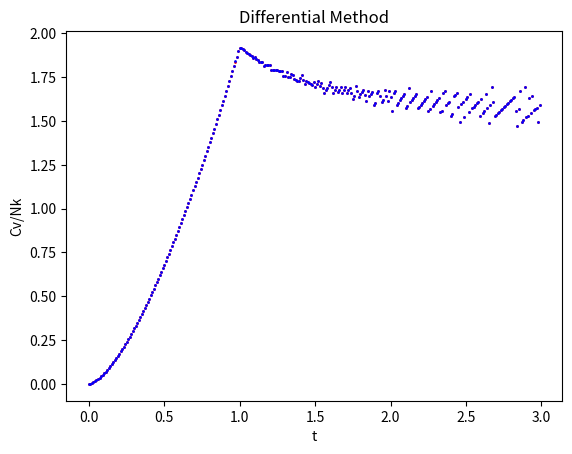

The script that saved this image:
import math
from matplotlib import pyplot as plt
import scipy.integrate

def func(x, c, t):
    return math.sqrt(x) / (math.exp((x-c)/t) - 1)

def get_cv(x, c, t):
    return 0.432 * x * (x-c) * math.sqrt(x) * math.exp((x-c)/t) / t**2 / (math.exp((x-c)/t) - 1) ** 2

def get_cv2(x, c, t):
    return 0.432 * x * math.sqrt(x) * math.exp((x-c)/t) / t / (math.exp((x-c)/t) - 1) ** 2

def get_u(x, c, t):
    return 0.432 * func(x, c, t) * x

def mid_test(mid, t):
    result, error = scipy.integrate.quad(func, 0, 500 * t, args = (mid, t))
    if abs(result - 2.315) < 0.001:
        return 0
    else:
        if result < 2.315:
            return -1
        else:
            return 1


cv = [0]
t = [0]
c_list = [0]
for i in range(300):
    temp = i * 0.01 + 0.01
    t.append(temp)
    if temp <= 1:
        c = 0
    else:
        left = -5
        right = 0
        mid = (left + right) / 2
        while True:
            test_result = mid_test(mid, temp)
            if not test_result:
                c = mid
                break
            elif test_result == -1:
                left = mid
                mid = (left + right) / 2
            else:
                right = mid
                mid = (left + right) / 2
    c_list.append(c)


for i in range(1, 300):
    temp = i * 0.01
    result, error = scipy.integrate.quad(get_cv, 0, 300 * temp, args = (c_list[i], temp))
    result2, error = scipy.integrate.quad(get_cv2, 0, 300 * temp, args = (c_list[i], temp))
    cv.append(result + result2 * (c_list[i+1] - c_list[i-1]) * 50)

plt.scatter(t[0:-1:1], cv, s = 1, color = 'red')
plt.title('Integral Method')
plt.xlabel('t')
plt.ylabel('Cv/Nk')
plt.show()


u = [0]
for i in range(1, 301):
    temp = i * 0.01
    result, error = scipy.integrate.quad(get_u, 0, 500 * temp, args = (c_list[i], temp))
    u.append(result)

cv_differ = [0]
for i in range(1, 300):
    cv_differ.append((u[i+1] - u[i-1]) * 50)

plt.scatter(t[0:-1:1], cv_differ, s = 1, color = 'blue')
plt.xlabel('t')
plt.ylabel('Cv/Nk')
plt.title('Differential Method')
plt.show()



